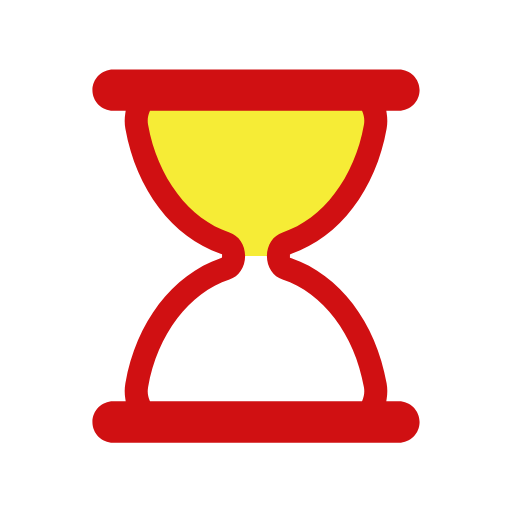
t = 0.00 s
t = 0.44 s: frame unchanged from t = 0.00 s, image omitted
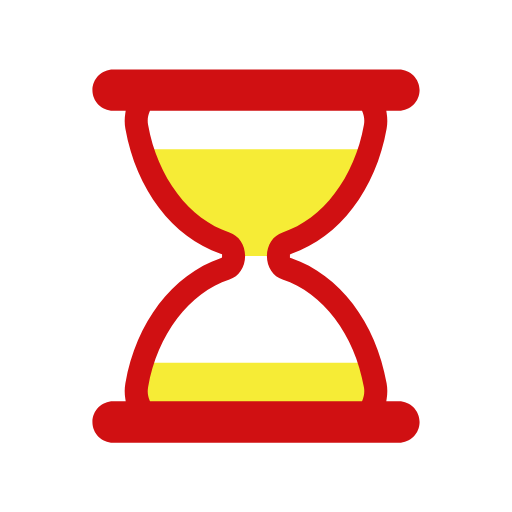
t = 0.67 s
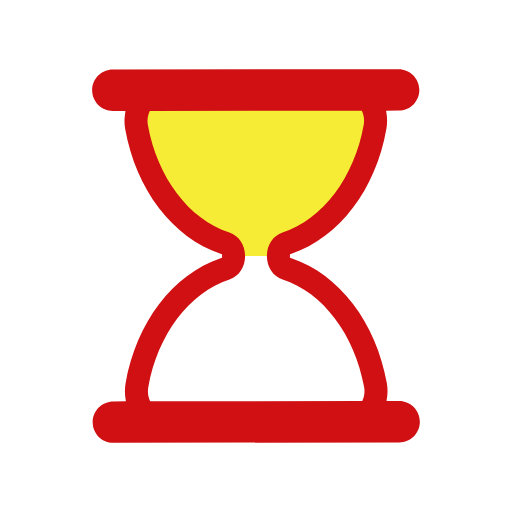
t = 1.11 s
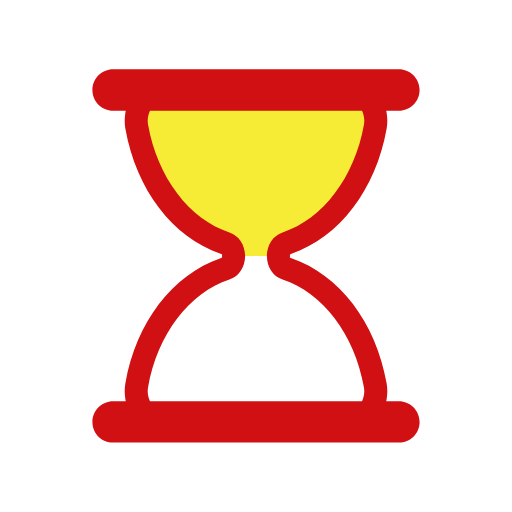
t = 1.56 s
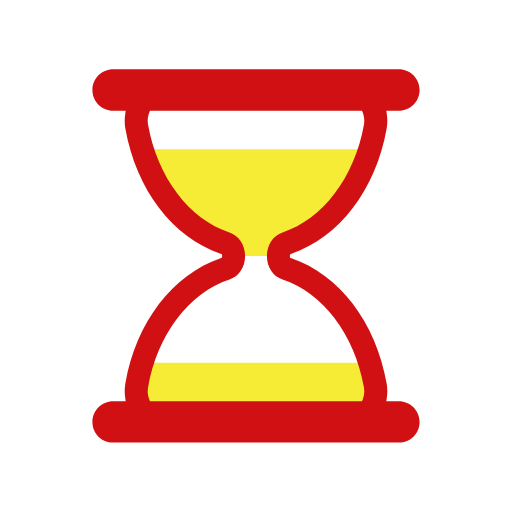
t = 1.78 s

The animated SVG that drew these frames (rendered in a browser with its animation timeline set to each time). Animation: 5 SMIL elements (animate=4,animateTransform=1); one cycle of 2.22 s, repeats indefinitely.

<svg xmlns="http://www.w3.org/2000/svg" viewBox="0 0 100 100">
    <defs>
        <clipPath id="ldio-ocxo9zi55q7-cp">
            <rect x="0" y="0" width="100" height="50">
                <animate attributeName="y" repeatCount="indefinite" dur="2.2222222222222223s" calcMode="spline" values="0;50;0;0;0" keyTimes="0;0.4;0.5;0.9;1" keySplines="0.3 0 1 0.7;0.3 0 1 0.7;0.3 0 1 0.7;0.3 0 1 0.7"></animate>
                <animate attributeName="height" repeatCount="indefinite" dur="2.2222222222222223s" calcMode="spline" values="50;0;0;50;50" keyTimes="0;0.4;0.5;0.9;1" keySplines="0.3 0 1 0.7;0.3 0 1 0.7;0.3 0 1 0.7;0.3 0 1 0.7"></animate>
            </rect>
            <rect x="0" y="50" width="100" height="50">
                <animate attributeName="y" repeatCount="indefinite" dur="2.2222222222222223s" calcMode="spline" values="100;50;50;50;50" keyTimes="0;0.4;0.5;0.9;1" keySplines="0.3 0 1 0.7;0.3 0 1 0.7;0.3 0 1 0.7;0.3 0 1 0.7"></animate>
                <animate attributeName="height" repeatCount="indefinite" dur="2.2222222222222223s" calcMode="spline" values="0;50;50;0;0" keyTimes="0;0.4;0.5;0.9;1" keySplines="0.3 0 1 0.7;0.3 0 1 0.7;0.3 0 1 0.7;0.3 0 1 0.7"></animate>
            </rect>
        </clipPath>
    </defs>
    <g transform="translate(50 50)">
        <g transform="scale(0.9)">
            <g transform="translate(-50 -50)">
                <g>
                    <animateTransform attributeName="transform" type="rotate" dur="2.2222222222222223s" repeatCount="indefinite" values="0 50 50;0 50 50;180 50 50;180 50 50;360 50 50" keyTimes="0;0.4;0.5;0.9;1"></animateTransform>
                    <path clip-path="url(#ldio-ocxo9zi55q7-cp)" fill="#f6ec36" d="M54.864 50L54.864 50c0-1.291 0.689-2.412 1.671-2.729c9.624-3.107 17.154-12.911 19.347-25.296 c0.681-3.844-1.698-7.475-4.791-7.475H28.908c-3.093 0-5.472 3.631-4.791 7.475c2.194 12.385 9.723 22.189 19.347 25.296 c0.982 0.317 1.671 1.438 1.671 2.729v0c0 1.291-0.689 2.412-1.671 2.729C33.84 55.836 26.311 65.64 24.117 78.025 c-0.681 3.844 1.698 7.475 4.791 7.475h42.184c3.093 0 5.472-3.631 4.791-7.475C73.689 65.64 66.16 55.836 56.536 52.729 C55.553 52.412 54.864 51.291 54.864 50z"></path>
                    <path fill="#d01012" d="M81 81.5h-2.724l0.091-0.578c0.178-1.122 0.17-2.243-0.022-3.333C76.013 64.42 68.103 54.033 57.703 50.483l-0.339-0.116 v-0.715l0.339-0.135c10.399-3.552 18.31-13.938 20.642-27.107c0.192-1.089 0.2-2.211 0.022-3.333L78.276 18.5H81 c2.481 0 4.5-2.019 4.5-4.5S83.481 9.5 81 9.5H19c-2.481 0-4.5 2.019-4.5 4.5s2.019 4.5 4.5 4.5h2.724l-0.092 0.578 c-0.178 1.122-0.17 2.243 0.023 3.333c2.333 13.168 10.242 23.555 20.642 27.107l0.338 0.116v0.715l-0.338 0.135 c-10.4 3.551-18.31 13.938-20.642 27.106c-0.193 1.09-0.201 2.211-0.023 3.333l0.092 0.578H19c-2.481 0-4.5 2.019-4.5 4.5 s2.019 4.5 4.5 4.5h62c2.481 0 4.5-2.019 4.5-4.5S83.481 81.5 81 81.5z M73.14 81.191L73.012 81.5H26.988l-0.128-0.309 c-0.244-0.588-0.491-1.538-0.28-2.729c2.014-11.375 8.944-20.542 17.654-23.354c2.035-0.658 3.402-2.711 3.402-5.108 c0-2.398-1.368-4.451-3.403-5.108c-8.71-2.812-15.639-11.979-17.653-23.353c-0.211-1.191 0.036-2.143 0.281-2.731l0.128-0.308 h46.024l0.128 0.308c0.244 0.589 0.492 1.541 0.281 2.731c-2.015 11.375-8.944 20.541-17.654 23.353 c-2.035 0.658-3.402 2.71-3.402 5.108c0 2.397 1.368 4.45 3.403 5.108c8.71 2.812 15.64 11.979 17.653 23.354 C73.632 79.651 73.384 80.604 73.14 81.191z"></path>
                </g>
            </g>
        </g>
    </g>
</svg>
